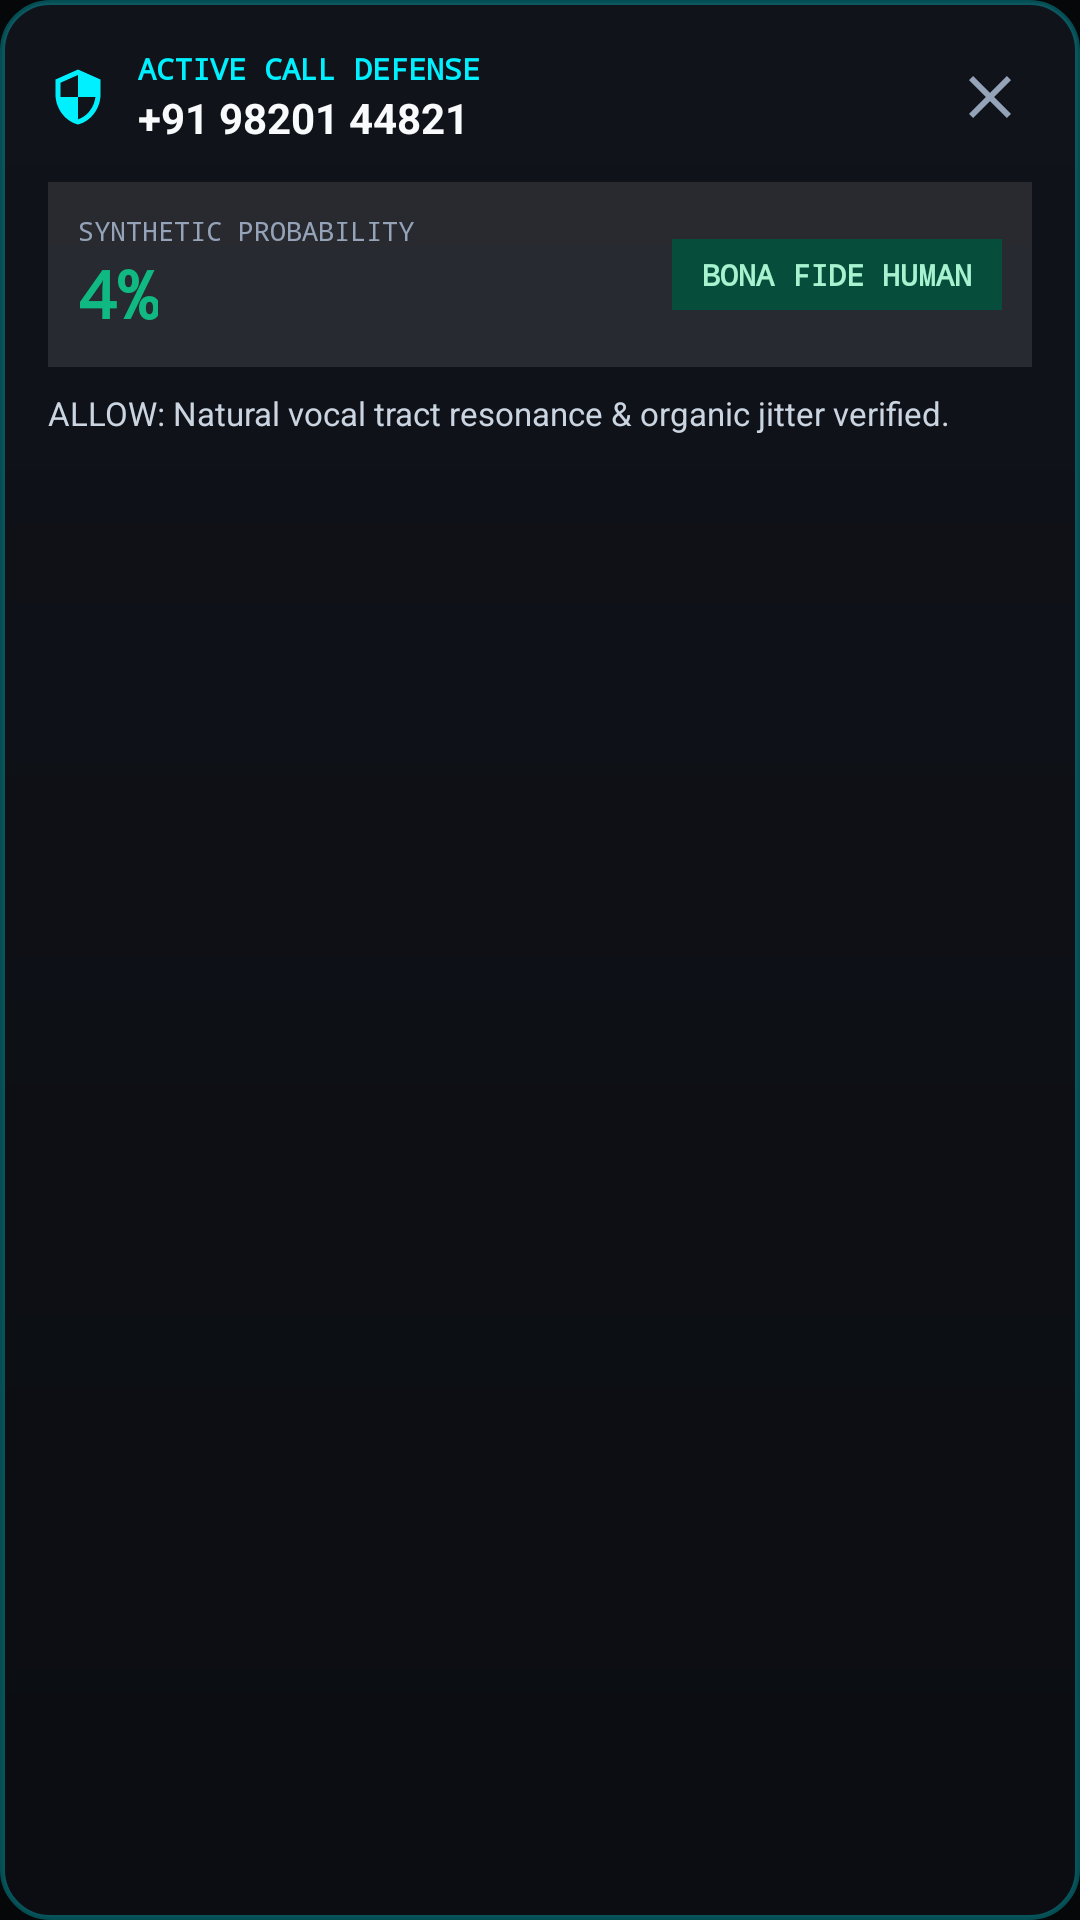

Here is an Android app screen rendered from its layout file. Give the layout XML and the strings, colors and styles it references.
<!-- AndroidManifest.xml: application theme Theme.Cyphex -->
<!-- res/layout/layout_incall_security_overlay.xml -->
<?xml version="1.0" encoding="utf-8"?>
<LinearLayout xmlns:android="http://schemas.android.com/apk/res/android"
    android:layout_width="match_parent"
    android:layout_height="wrap_content"
    android:layout_marginHorizontal="16dp"
    android:background="@drawable/bg_overlay_hud"
    android:elevation="16dp"
    android:orientation="vertical"
    android:padding="16dp">

    
    <LinearLayout
        android:layout_width="match_parent"
        android:layout_height="wrap_content"
        android:gravity="center_vertical"
        android:orientation="horizontal">

        <ImageView
            android:id="@+id/ivOverlayShield"
            android:layout_width="20dp"
            android:layout_height="20dp"
            android:src="@drawable/ic_cyphex_shield" />

        <LinearLayout
            android:layout_width="0dp"
            android:layout_height="wrap_content"
            android:layout_marginStart="10dp"
            android:layout_weight="1"
            android:orientation="vertical">

            <TextView
                android:id="@+id/tvOverlayDirection"
                android:layout_width="wrap_content"
                android:layout_height="wrap_content"
                android:fontFamily="monospace"
                android:text="ACTIVE CALL DEFENSE"
                android:textColor="#00F0FF"
                android:textSize="10sp"
                android:textStyle="bold" />

            <TextView
                android:id="@+id/tvOverlayPhoneNumber"
                android:layout_width="wrap_content"
                android:layout_height="wrap_content"
                android:text="+91 98201 44821"
                android:textColor="#F8FAFC"
                android:textSize="14sp"
                android:textStyle="bold" />
        </LinearLayout>

        <ImageButton
            android:id="@+id/btnOverlayDismiss"
            android:layout_width="28dp"
            android:layout_height="28dp"
            android:background="?attr/selectableItemBackgroundBorderless"
            android:src="@drawable/ic_close" />
    </LinearLayout>

    
    <LinearLayout
        android:layout_width="match_parent"
        android:layout_height="wrap_content"
        android:layout_marginTop="12dp"
        android:background="#1AFFFFFF"
        android:gravity="center_vertical"
        android:orientation="horizontal"
        android:padding="10dp">

        <LinearLayout
            android:layout_width="0dp"
            android:layout_height="wrap_content"
            android:layout_weight="1"
            android:orientation="vertical">

            <TextView
                android:layout_width="wrap_content"
                android:layout_height="wrap_content"
                android:fontFamily="monospace"
                android:text="SYNTHETIC PROBABILITY"
                android:textColor="#94A3B8"
                android:textSize="9sp" />

            <TextView
                android:id="@+id/tvOverlayRiskScore"
                android:layout_width="wrap_content"
                android:layout_height="wrap_content"
                android:fontFamily="monospace"
                android:text="4%"
                android:textColor="#10B981"
                android:textSize="22sp"
                android:textStyle="bold" />
        </LinearLayout>

        <TextView
            android:id="@+id/tvOverlayVerdict"
            android:layout_width="wrap_content"
            android:layout_height="wrap_content"
            android:background="#064E3B"
            android:fontFamily="monospace"
            android:paddingHorizontal="10dp"
            android:paddingVertical="5dp"
            android:text="BONA FIDE HUMAN"
            android:textColor="#A7F3D0"
            android:textSize="10sp"
            android:textStyle="bold" />
    </LinearLayout>

    
    <TextView
        android:id="@+id/tvOverlayRecommendation"
        android:layout_width="match_parent"
        android:layout_height="wrap_content"
        android:layout_marginTop="8dp"
        android:text="ALLOW: Natural vocal tract resonance &amp; organic jitter verified."
        android:textColor="#CBD5E1"
        android:textSize="11sp" />

    <TextView
        android:id="@+id/tvOverlayAnomalyFlags"
        android:layout_width="match_parent"
        android:layout_height="wrap_content"
        android:layout_marginTop="4dp"
        android:fontFamily="monospace"
        android:text="HF_VOCODER_ARTIFACT • ROBOTIC_FLATNESS"
        android:textColor="#FCA5A5"
        android:textSize="9sp"
        android:visibility="gone" />

</LinearLayout>
<!-- resources referenced by this layout -->
<resources>
  <!-- drawable bg_overlay_hud (drawable) -->
  <?xml version="1.0" encoding="utf-8"?>
  <shape xmlns:android="http://schemas.android.com/apk/res/android"
      android:shape="rectangle">
      <gradient
          android:angle="270"
          android:startColor="#F210131A"
          android:endColor="#FA0A0C11" />
      <stroke
          android:width="1.5dp"
          android:color="#4D00F0FF" />
      <corners android:radius="16dp" />
  </shape>
  <!-- drawable ic_close (drawable) -->
  <vector xmlns:android="http://schemas.android.com/apk/res/android"
      android:width="24dp"
      android:height="24dp"
      android:viewportWidth="24"
      android:viewportHeight="24">
    <path
        android:fillColor="#94A3B8"
        android:pathData="M19,6.41L17.59,5 12,10.59 6.41,5 5,6.41 10.59,12 5,17.59 6.41,19 12,13.41 17.59,19 19,17.59 13.41,12z"/>
  </vector>
  <!-- drawable ic_cyphex_shield (drawable) -->
  <vector xmlns:android="http://schemas.android.com/apk/res/android"
      android:width="24dp"
      android:height="24dp"
      android:viewportWidth="24"
      android:viewportHeight="24">
    <path
        android:fillColor="#00F0FF"
        android:pathData="M12,1L3,5v6c0,5.55 3.84,10.74 9,12c5.16,-1.26 9,-6.45 9,-12V5l-9,-4zM12,11.99h7c-0.53,4.12 -3.28,7.79 -7,8.94V12H5V6.3l7,-3.11v8.8z"/>
  </vector>
  <style name="Theme.Cyphex" parent="Theme.MaterialComponents.DayNight.NoActionBar">
          <item name="colorPrimary">@color/cyan_accent</item>
          <item name="colorSecondary">@color/emerald_accent</item>
          <item name="android:statusBarColor">@color/bg_obsidian</item>
          <item name="android:navigationBarColor">@color/bg_obsidian</item>
          <item name="android:windowBackground">@color/bg_obsidian</item>
      </style>
  <color name="cyan_accent">#00F0FF</color>
  <color name="emerald_accent">#10B981</color>
  <color name="bg_obsidian">#060709</color>
</resources>
